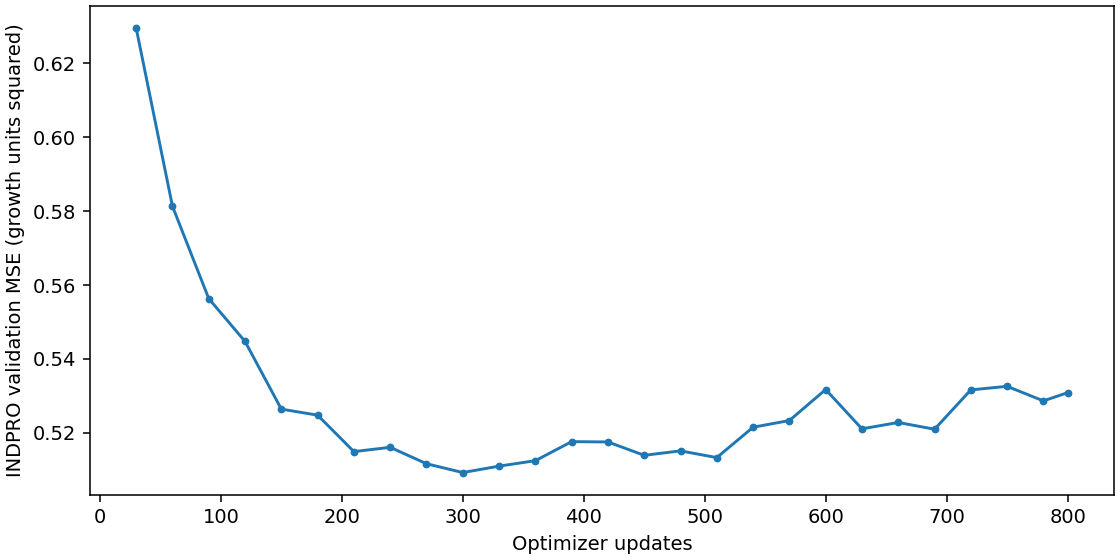

The data file committed next to this chart (first rows):
update, mse_standardized, mae_standardized, mse_growth_units, mae_growth_units
30, 1.037, 0.6891, 0.6296, 0.5369
60, 0.9574, 0.6518, 0.5813, 0.5079
90, 0.9163, 0.6362, 0.5563, 0.4957
120, 0.8972, 0.6312, 0.5447, 0.4918
150, 0.867, 0.6201, 0.5264, 0.4832
180, 0.8643, 0.6169, 0.5248, 0.4807
210, 0.848, 0.6085, 0.5149, 0.4742
240, 0.85, 0.6095, 0.5161, 0.4749
270, 0.8426, 0.6053, 0.5116, 0.4716
300, 0.8387, 0.6053, 0.5092, 0.4716
330, 0.8416, 0.6057, 0.511, 0.4719
360, 0.844, 0.6061, 0.5124, 0.4723
390, 0.8525, 0.6117, 0.5176, 0.4767
420, 0.8523, 0.6119, 0.5175, 0.4768
450, 0.8464, 0.6074, 0.5139, 0.4733
480, 0.8484, 0.6079, 0.5151, 0.4737
510, 0.8454, 0.6067, 0.5133, 0.4728
540, 0.8589, 0.6078, 0.5215, 0.4736
570, 0.8619, 0.616, 0.5233, 0.48
600, 0.8757, 0.623, 0.5317, 0.4854
630, 0.8582, 0.614, 0.5211, 0.4785
660, 0.861, 0.6184, 0.5228, 0.4819
690, 0.858, 0.6147, 0.521, 0.4789
720, 0.8756, 0.6218, 0.5316, 0.4845
750, 0.8771, 0.6206, 0.5326, 0.4835
780, 0.8707, 0.6242, 0.5286, 0.4864
800, 0.8743, 0.6216, 0.5309, 0.4844
